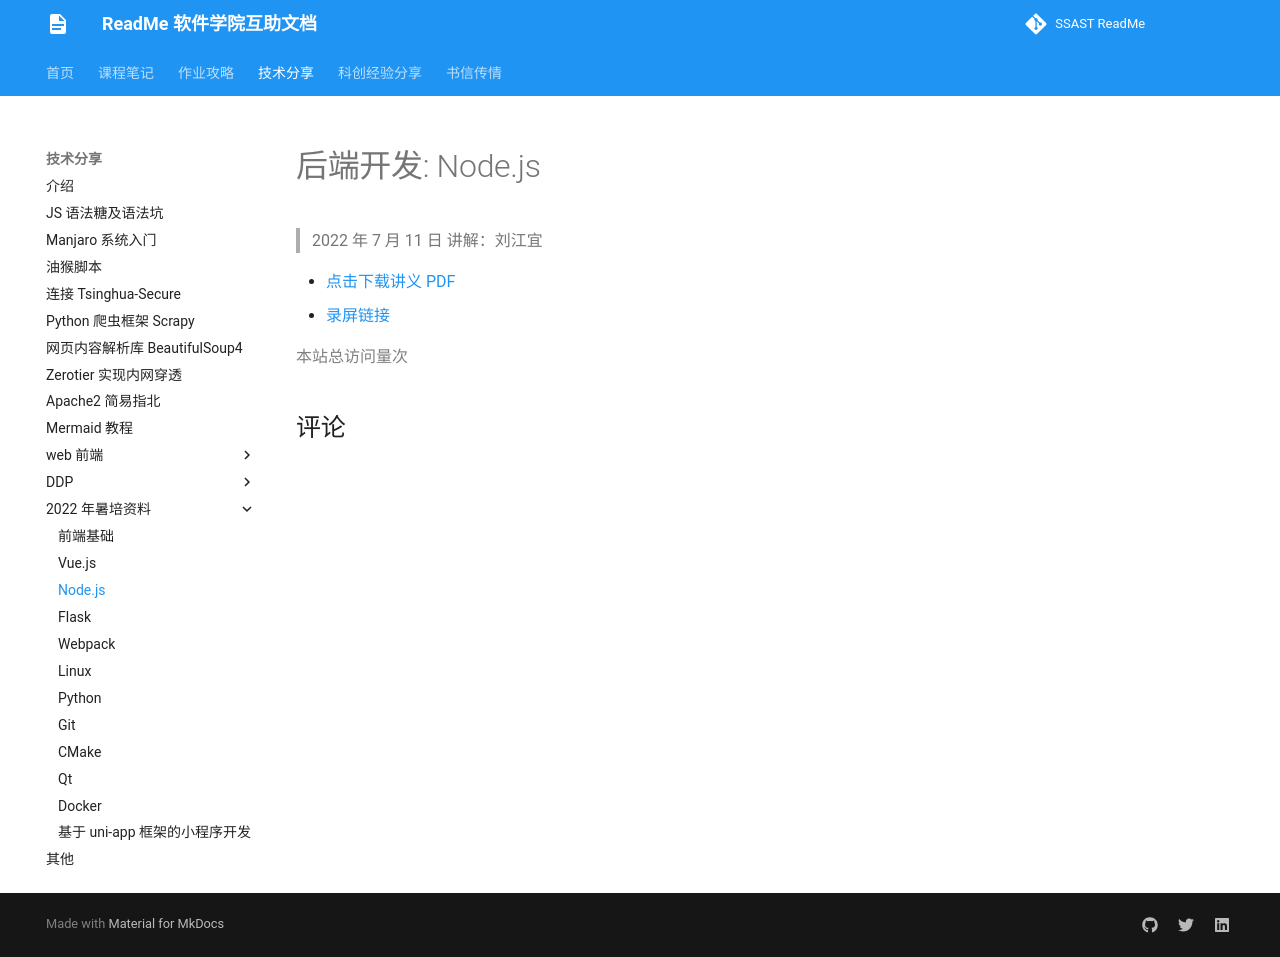

repository: ssast-readme/ssast-readme.github.io · page: tech/2022Summer/Nodejs/Nodejs/index.html · generator: mkdocs

# 后端开发: Node.js

> 2022 年 7 月 11 日 讲解：刘江宜

- [点击下载讲义 PDF](express.pdf)
- [录屏链接](https://meeting.tencent.com/v2/cloud-record/share?id=d7b6e29d-87bd-4a9a-bbf5-ce64eb8b30b4&from=3)
